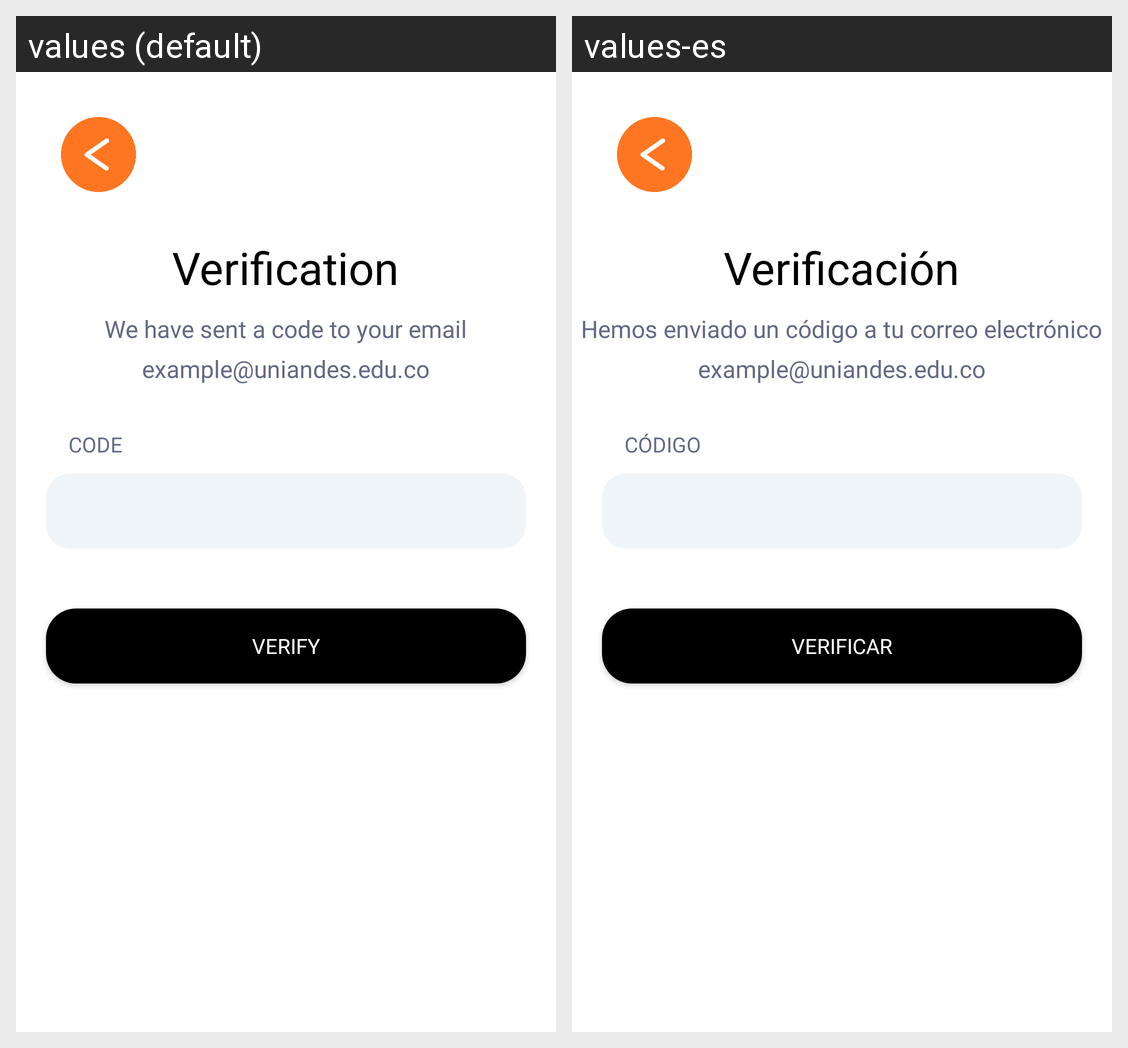

This grid shows one Android layout under two languages. Give, for every string resource on the screen, its name, the default text and each shown locale's text.
Android screen res/layout/activity_sign_in_verification.xml rendered under 2 locales, left to right: values (default), values-es. Device: Nexus 5 (rendered at 1080×1920; each locale shown at half size, 540×960, under a caption strip naming it); theme AppTheme.
Strings drawn on this screen, with the default value and each locale's value (text and hints the layout hard-codes, and strings that could not be matched under every locale, appear in the picture but are not listed):

sign_in_verification_verification
  values: Verification
  values-es: Verificación

sign_in_verification_we_have_sent_a_code_to_your_email
  values: We have sent a code to your email
  values-es: Hemos enviado un código a tu correo electrónico

sign_in_verification_email
  values: example@uniandes.edu.co
  values-es: example@uniandes.edu.co

sign_in_verification_code
  values: CODE
  values-es: CÓDIGO

sign_in_verification_verify
  values: VERIFY
  values-es: VERIFICAR
